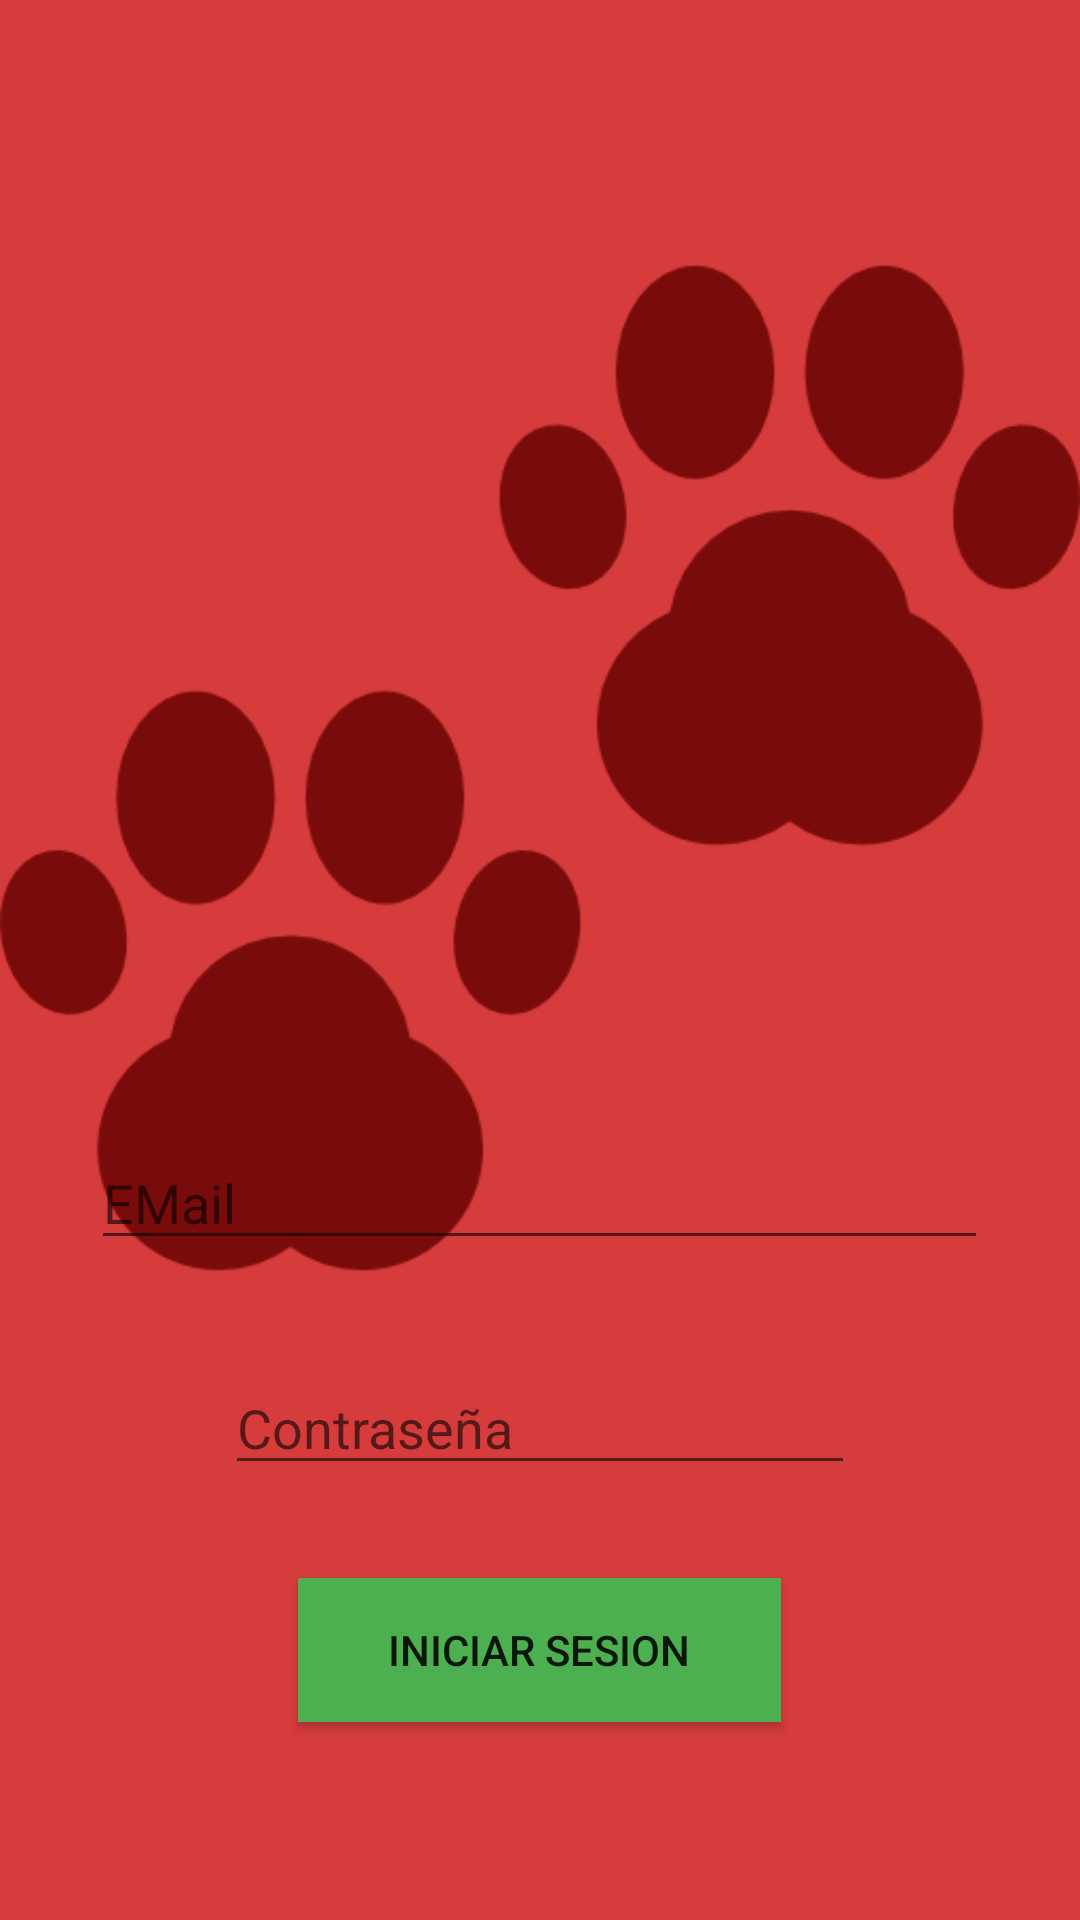

Layout XML and referenced resources for this Android screen:
<!-- AndroidManifest.xml: application theme AppTheme -->
<!-- res/layout/activity_iniciar_sesion.xml -->
<?xml version="1.0" encoding="utf-8"?>
<RelativeLayout xmlns:android="http://schemas.android.com/apk/res/android"
    xmlns:app="http://schemas.android.com/apk/res-auto"
    xmlns:tools="http://schemas.android.com/tools"
    android:layout_width="match_parent"
    android:layout_height="match_parent"
    android:background="#d63c3c"
    tools:context=".IniciarSesion">

    <ImageView
        android:id="@+id/imageView6"
        android:layout_width="wrap_content"
        android:layout_height="wrap_content"
        app:srcCompat="@drawable/animas" />

    <ImageView
        android:id="@+id/imageView2"
        android:layout_width="171dp"
        android:layout_height="163dp"
        android:layout_alignParentTop="true"
        android:layout_centerHorizontal="true"
        android:layout_marginTop="50dp"
        app:srcCompat="@drawable/sing_in_dos"
        tools:layout_editor_absoluteX="107dp"
        tools:layout_editor_absoluteY="59dp" />

    <Button
        android:id="@+id/btnIniciarSesion"
        android:layout_width="161dp"
        android:layout_height="wrap_content"
        android:layout_alignParentBottom="true"
        android:layout_centerHorizontal="true"
        android:layout_marginBottom="66dp"
        android:background="@color/colorPrimary"
        android:text="INICIAR SESION" />

    <EditText
        android:id="@+id/txt_correo_iniciar"
        android:layout_width="299dp"
        android:layout_height="wrap_content"
        android:layout_alignParentBottom="true"
        android:layout_centerHorizontal="true"
        android:layout_marginBottom="220dp"
        android:ems="10"
        android:hint="EMail"
        android:inputType="textEmailAddress" />

    <EditText
        android:id="@+id/txtcontraseña_iniciar"
        android:layout_width="wrap_content"
        android:layout_height="wrap_content"
        android:layout_alignParentBottom="true"
        android:layout_centerHorizontal="true"
        android:layout_marginBottom="145dp"
        android:ems="10"
        android:hint="Contraseña"
        android:inputType="textPassword" />
</RelativeLayout>
<!-- resources referenced by this layout -->
<resources>
  <color name="colorPrimary">#4caf50</color>
  <!-- drawable animas: png bitmap (drawable, 19060 bytes) -->
  <style name="AppTheme" parent="Theme.AppCompat.Light.DarkActionBar">
          
          <item name="colorPrimary">@color/colorPrimary</item>
          <item name="colorPrimaryDark">@color/colorPrimaryDark</item>
          <item name="colorAccent">@color/colorAccent</item>
      </style>
  <color name="colorPrimaryDark">#1b5e20</color>
  <color name="colorAccent">#000000</color>
</resources>
